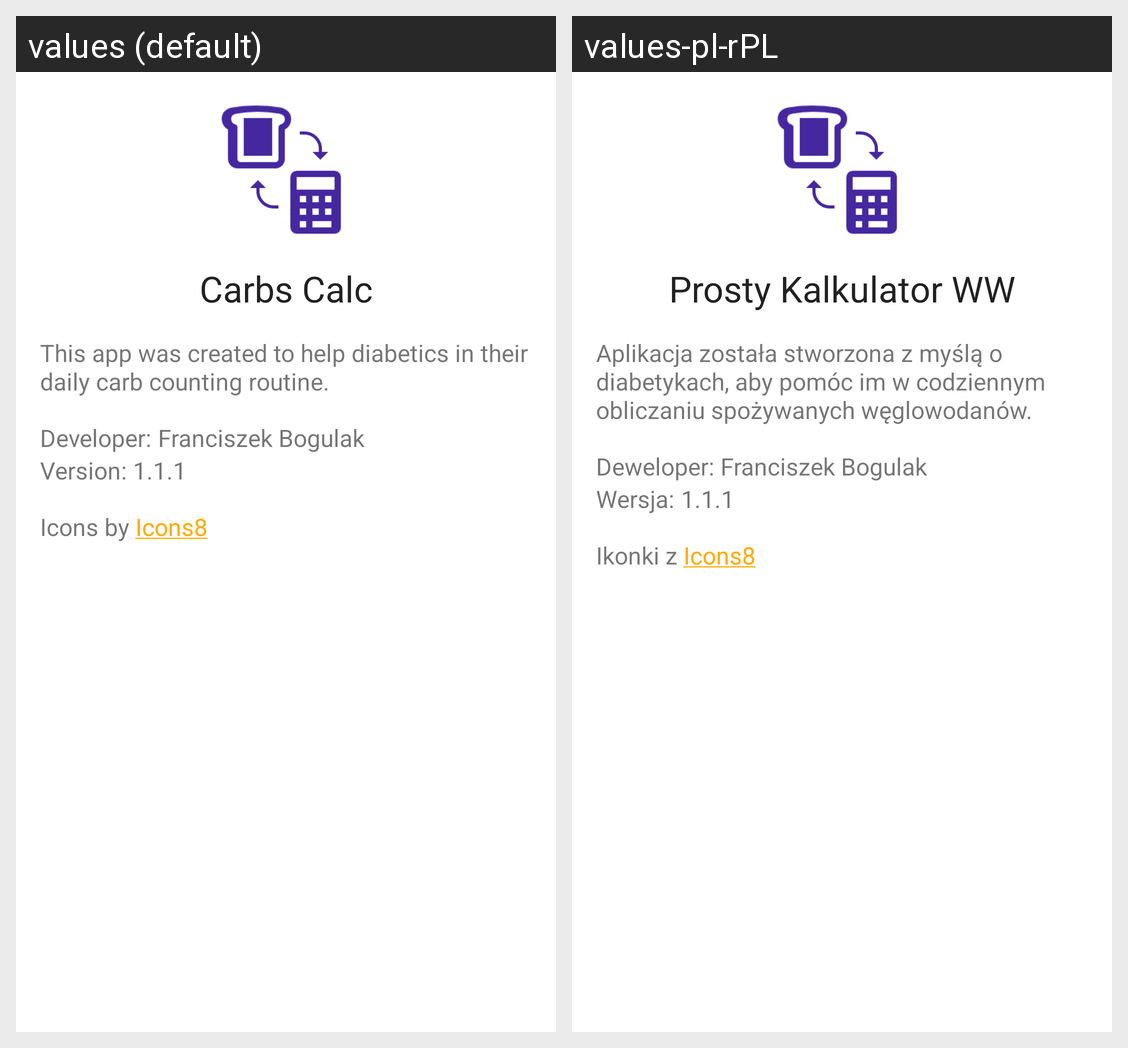

For this localized Android screen grid, give each drawn string resource with its value in every locale shown.
Android screen res/layout/fragment_about.xml rendered under 2 locales, left to right: values (default), values-pl-rPL. Device: Nexus 5 (rendered at 1080×1920; each locale shown at half size, 540×960, under a caption strip naming it); theme Theme.CarbsCalc.
Strings drawn on this screen, with the default value and each locale's value (text and hints the layout hard-codes, and strings that could not be matched under every locale, appear in the picture but are not listed):

app_name
  values: Carbs Calc
  values-pl-rPL: Prosty Kalkulator WW

about_description
  values: This app was created to help diabetics in their daily carb counting routine.
  values-pl-rPL: Aplikacja została stworzona z myślą o diabetykach, aby pomóc im w codziennym obliczaniu spożywanych węglowodanów.

about_linking
  values: Icons by 
  values-pl-rPL: Ikonki z 

icons8_link
  values: Icons8
  values-pl-rPL: Icons8  [not translated; the default value is used]

developer_label
  values: Developer: 
  values-pl-rPL: Deweloper: 

app_developer
  values: Franciszek Bogulak
  values-pl-rPL: Franciszek Bogulak  [not translated; the default value is used]

version_label
  values: Version: 
  values-pl-rPL: Wersja: 

app_version
  values: 1.1.1
  values-pl-rPL: 1.1.1  [not translated; the default value is used]
